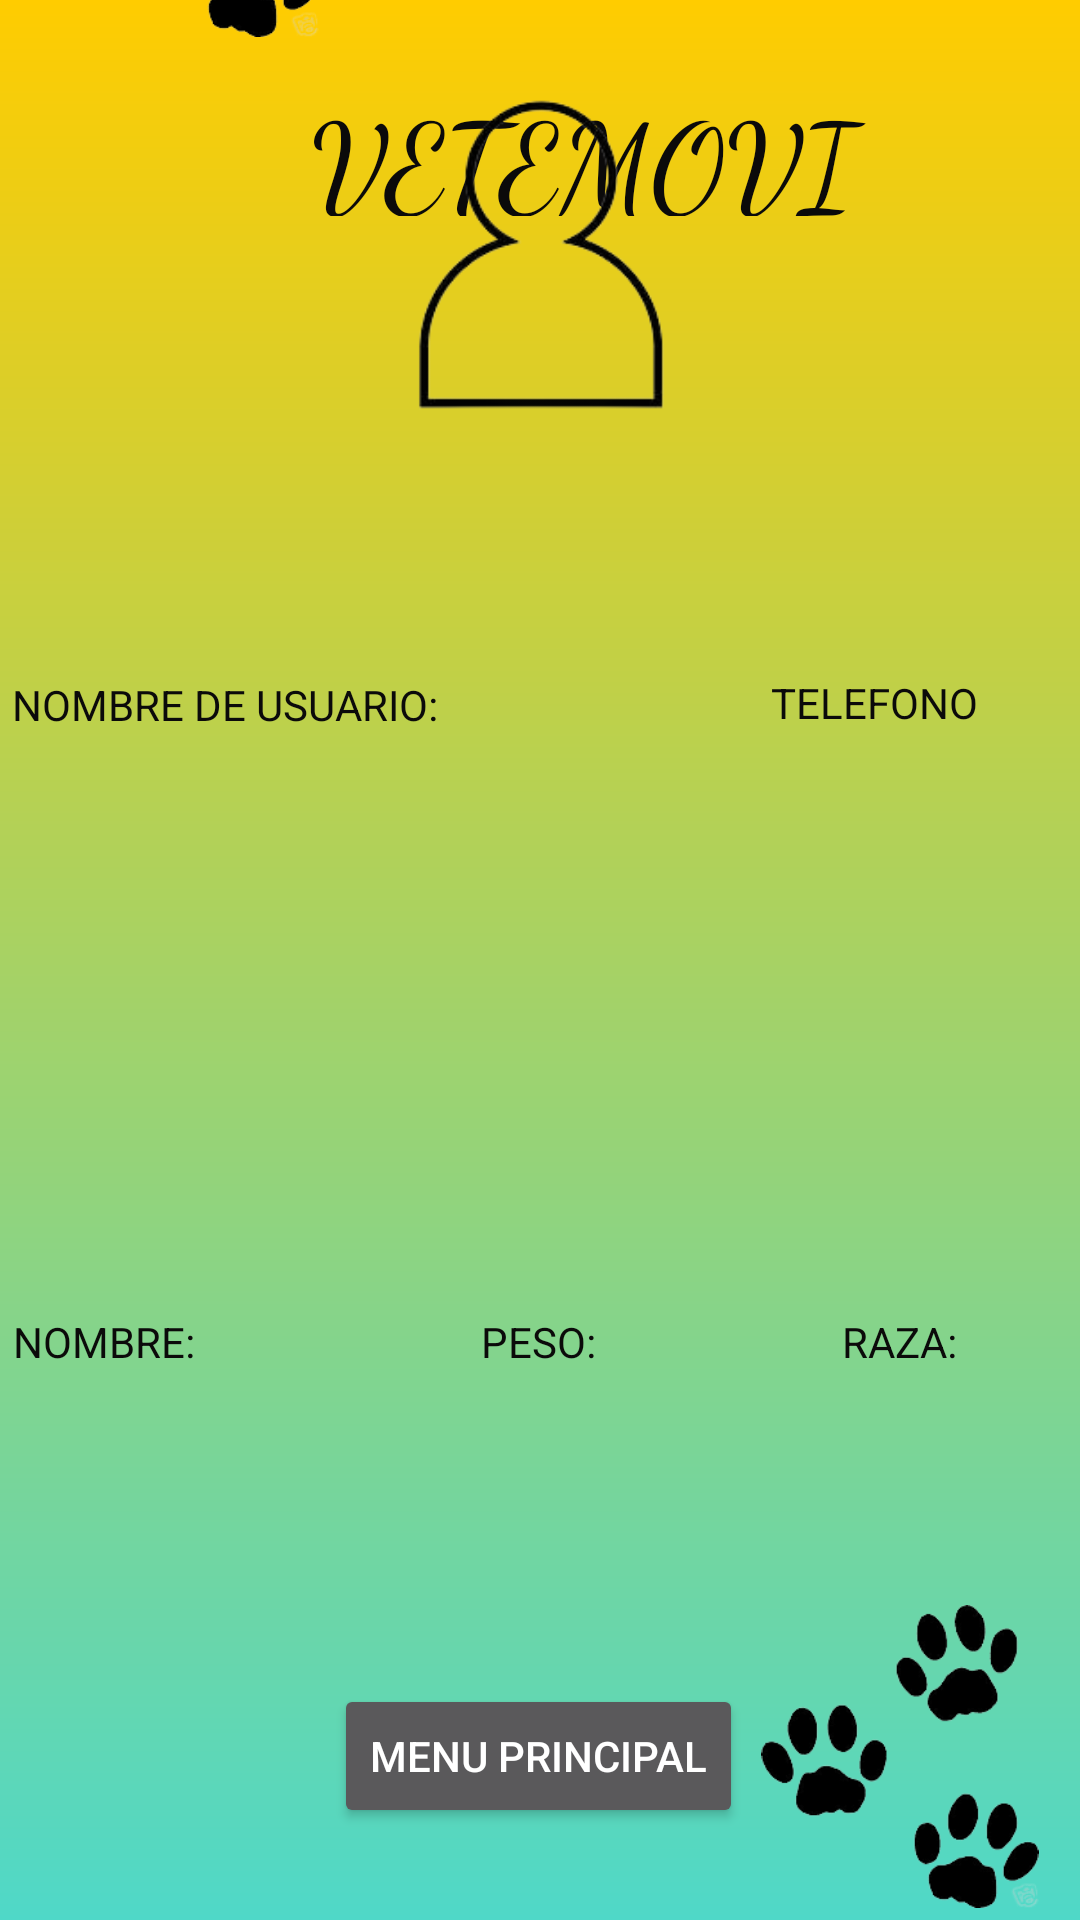

Produce the Android XML layout that renders to this screen, including the resource entries it uses.
<!-- AndroidManifest.xml: application theme Theme.AppCompat.NoActionBar -->
<!-- res/layout/activity_pagina_final.xml -->
<?xml version="1.0" encoding="utf-8"?>
<androidx.constraintlayout.widget.ConstraintLayout xmlns:android="http://schemas.android.com/apk/res/android"
    xmlns:app="http://schemas.android.com/apk/res-auto"
    xmlns:tools="http://schemas.android.com/tools"
    android:layout_width="match_parent"
    android:layout_height="match_parent"
    android:background="@drawable/paleta_05"
    tools:context=".pagina_final">

    <ImageView
        android:id="@+id/imageView42"
        android:layout_width="120dp"
        android:layout_height="101dp"
        android:layout_marginBottom="4dp"
        app:layout_constraintBottom_toBottomOf="parent"
        app:layout_constraintEnd_toEndOf="parent"
        app:layout_constraintHorizontal_bias="1.0"
        app:layout_constraintStart_toStartOf="parent"
        app:srcCompat="@drawable/imagen2" />

    <ImageView
        android:id="@+id/imageView41"
        android:layout_width="120dp"
        android:layout_height="101dp"
        android:layout_marginBottom="628dp"
        app:layout_constraintBottom_toBottomOf="parent"
        app:layout_constraintEnd_toEndOf="parent"
        app:layout_constraintHorizontal_bias="0.0"
        app:layout_constraintStart_toStartOf="parent"
        app:srcCompat="@drawable/imagen2" />

    <TextView
        android:id="@+id/textView41"
        android:layout_width="169dp"
        android:layout_height="34dp"
        android:layout_marginBottom="704dp"
        android:text="@string/Txtsubtitulo"
        android:textAlignment="center"
        android:textAppearance="@style/TextAppearance.AppCompat.Body2"
        android:textColor="#070707"
        android:textSize="10sp"
        android:translationX="120dp"
        android:translationY="70dp"
        app:layout_constraintBottom_toBottomOf="parent"
        app:layout_constraintEnd_toEndOf="parent"
        app:layout_constraintHorizontal_bias="0.0"
        app:layout_constraintStart_toStartOf="parent"
        app:layout_constraintTop_toBottomOf="@+id/tvVETEMOVIL"
        app:layout_constraintVertical_bias="0.0" />

    <TextView
        android:id="@+id/tvVETEMOVIL8"
        android:layout_width="204dp"
        android:layout_height="47dp"
        android:fontFamily="cursive"
        android:text="@string/Txttitulo"
        android:textAppearance="@style/TextAppearance.AppCompat.Large"
        android:textColor="#0B0A0A"
        android:textSize="40sp"
        android:translationX="100dp"
        android:translationY="25dp"
        app:layout_constraintBottom_toBottomOf="parent"
        app:layout_constraintEnd_toEndOf="parent"
        app:layout_constraintHorizontal_bias="0.024"
        app:layout_constraintStart_toStartOf="parent"
        app:layout_constraintTop_toTopOf="parent"
        app:layout_constraintVertical_bias="0.0" />

    <TextView
        android:id="@+id/textView38"
        android:layout_width="wrap_content"
        android:layout_height="wrap_content"
        android:text="RAZA:"
        android:textColor="#0B0A0A"
        app:layout_constraintBottom_toBottomOf="parent"
        app:layout_constraintEnd_toEndOf="parent"
        app:layout_constraintHorizontal_bias="0.873"
        app:layout_constraintStart_toStartOf="parent"
        app:layout_constraintTop_toTopOf="parent"
        app:layout_constraintVertical_bias="0.705" />

    <TextView
        android:id="@+id/textView36"
        android:layout_width="wrap_content"
        android:layout_height="wrap_content"
        android:text="PESO:"
        android:textColor="#0B0A0A"
        app:layout_constraintBottom_toBottomOf="parent"
        app:layout_constraintEnd_toEndOf="parent"
        app:layout_constraintHorizontal_bias="0.498"
        app:layout_constraintStart_toStartOf="parent"
        app:layout_constraintTop_toTopOf="parent"
        app:layout_constraintVertical_bias="0.705" />

    <TextView
        android:id="@+id/textView35"
        android:layout_width="wrap_content"
        android:layout_height="wrap_content"
        android:text="NOMBRE:"
        android:textColor="#0B0A0A"
        app:layout_constraintBottom_toBottomOf="parent"
        app:layout_constraintEnd_toEndOf="parent"
        app:layout_constraintHorizontal_bias="0.014"
        app:layout_constraintStart_toStartOf="parent"
        app:layout_constraintTop_toTopOf="parent"
        app:layout_constraintVertical_bias="0.705" />

    <TextView
        android:id="@+id/textView32"
        android:layout_width="wrap_content"
        android:layout_height="wrap_content"
        android:text="TELEFONO"
        android:textColor="#0B0A0A"
        app:layout_constraintBottom_toBottomOf="parent"
        app:layout_constraintEnd_toEndOf="parent"
        app:layout_constraintHorizontal_bias="0.883"
        app:layout_constraintStart_toStartOf="parent"
        app:layout_constraintTop_toTopOf="parent"
        app:layout_constraintVertical_bias="0.362" />

    <ImageButton
        android:id="@+id/imageButton4"
        android:layout_width="119dp"
        android:layout_height="126dp"
        android:layout_marginTop="40dp"
        android:layout_marginBottom="492dp"
        android:adjustViewBounds="true"
        android:background="#00FFFFFF"
        android:contentDescription="Boton para ir a al perfil de la persona"
        android:scaleType="centerInside"
        app:layout_constraintBottom_toBottomOf="parent"
        app:layout_constraintEnd_toEndOf="parent"
        app:layout_constraintHorizontal_bias="0.503"
        app:layout_constraintStart_toStartOf="parent"
        app:layout_constraintTop_toBottomOf="@+id/imageButton2"
        app:srcCompat="@drawable/imagenpersona" />

    <TextView
        android:id="@+id/textView31"
        android:layout_width="wrap_content"
        android:layout_height="wrap_content"
        android:text="NOMBRE DE USUARIO:"
        android:textColor="#0B0A0A"
        app:layout_constraintBottom_toBottomOf="parent"
        app:layout_constraintEnd_toEndOf="parent"
        app:layout_constraintHorizontal_bias="0.018"
        app:layout_constraintStart_toStartOf="parent"
        app:layout_constraintTop_toTopOf="parent"
        app:layout_constraintVertical_bias="0.363" />

    <ImageView
        android:id="@+id/imageView40"
        android:layout_width="124dp"
        android:layout_height="133dp"
        app:layout_constraintBottom_toBottomOf="parent"
        app:layout_constraintEnd_toEndOf="parent"
        app:layout_constraintHorizontal_bias="0.536"
        app:layout_constraintStart_toStartOf="parent"
        app:layout_constraintTop_toTopOf="parent"
        app:layout_constraintVertical_bias="0.59"
        app:srcCompat="@drawable/silueta" />

    <Button
        android:id="@+id/button15"
        android:layout_width="wrap_content"
        android:layout_height="wrap_content"
        android:text="MENU PRINCIPAL"
        app:layout_constraintBottom_toBottomOf="parent"
        app:layout_constraintEnd_toEndOf="parent"
        app:layout_constraintHorizontal_bias="0.498"
        app:layout_constraintStart_toStartOf="parent"
        app:layout_constraintTop_toTopOf="parent"
        app:layout_constraintVertical_bias="0.948" />
</androidx.constraintlayout.widget.ConstraintLayout>
<!-- resources referenced by this layout -->
<resources>
  <!-- drawable imagen2: png bitmap (drawable, 13087 bytes) -->
  <!-- drawable imagenpersona: png bitmap (drawable, 9282 bytes) -->
  <!-- drawable paleta_05 (drawable) -->
  <?xml version="1.0" encoding="utf-8"?>
  <shape xmlns:android="http://schemas.android.com/apk/res/android">
      <gradient
          android:startColor="#FFCC00"
          android:endColor="#4FD8C8"
          android:angle="1360"
          />
  </shape>
  <string name="Txtsubtitulo">¡TU MASCOTA ES IGUAL DE
          IMPORTANTE PARA NOSOTROS!</string>
  <string name="Txttitulo">VETEMOVIL</string>
</resources>
